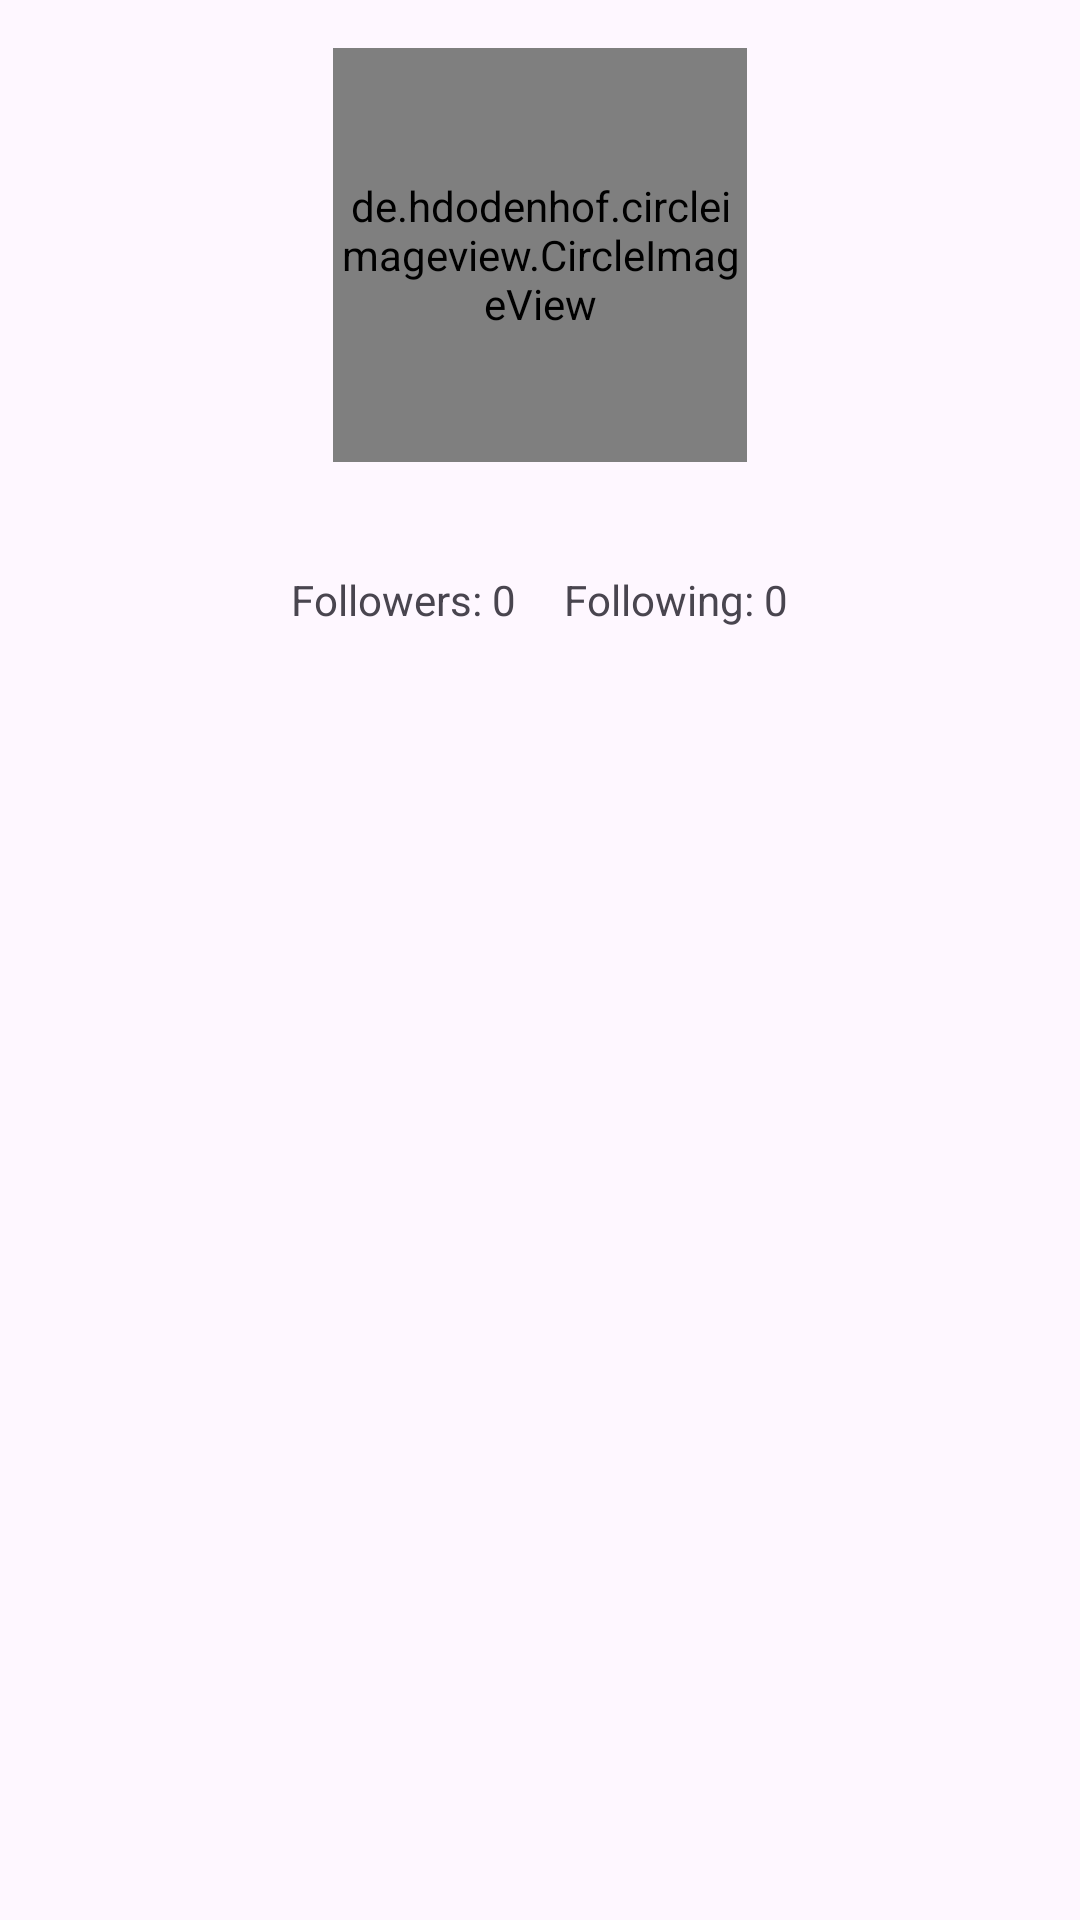

Reconstruct the res/layout file that produces this screen, plus the resources it refers to.
<!-- AndroidManifest.xml: application theme Theme.PA4A -->
<!-- res/layout/fragment_user_profile.xml -->
<?xml version="1.0" encoding="utf-8"?>
<LinearLayout xmlns:android="http://schemas.android.com/apk/res/android"
android:layout_width="match_parent"
android:layout_height="match_parent"
xmlns:app="http://schemas.android.com/apk/res-auto"
android:orientation="vertical">

<androidx.core.widget.NestedScrollView
    android:layout_width="match_parent"
    android:layout_height="0dp"
    android:layout_weight="1"
    android:fillViewport="true">

    <LinearLayout
        android:layout_width="match_parent"
        android:layout_height="wrap_content"
        android:orientation="vertical">


        <de.hdodenhof.circleimageview.CircleImageView
            android:id="@+id/user_profile_image"
            android:layout_width="138dp"
            android:layout_height="138dp"
            android:layout_marginTop="16dp"
            android:layout_gravity="center_horizontal"
            app:civ_border_width="2dp"
            app:civ_border_color="#FF000000"
            />
        <TextView
            android:id="@+id/username_text_view"
            android:layout_width="wrap_content"
            android:layout_height="wrap_content"
            android:layout_gravity="center_horizontal"
            android:layout_marginTop="8dp"
            android:textSize="18sp"
            android:textStyle="bold" />
        <LinearLayout
            android:layout_width="match_parent"
            android:layout_height="wrap_content"
            android:orientation="horizontal"
            android:gravity="center"
            android:layout_marginTop="4dp">

            <TextView
                android:id="@+id/followers_text_view"
                android:layout_width="wrap_content"
                android:layout_height="wrap_content"
                android:text="Followers: 0"
                android:layout_marginEnd="16dp" />

            <TextView
                android:id="@+id/following_text_view"
                android:layout_width="wrap_content"
                android:layout_height="wrap_content"
                android:text="Following: 0" />
        </LinearLayout>

        <androidx.recyclerview.widget.RecyclerView
            android:id="@+id/post_recycler_view"
            android:layout_width="match_parent"
            android:layout_height="wrap_content"
            android:scrollbars="vertical"
            app:layoutManager="androidx.recyclerview.widget.LinearLayoutManager" />
    </LinearLayout>

</androidx.core.widget.NestedScrollView>

</LinearLayout>
<!-- resources referenced by this layout -->
<resources>
  <style name="Theme.PA4A" parent="Base.Theme.PA4A" />
  <style name="Base.Theme.PA4A" parent="Theme.Material3.DayNight.NoActionBar">
          
          
      </style>
</resources>
